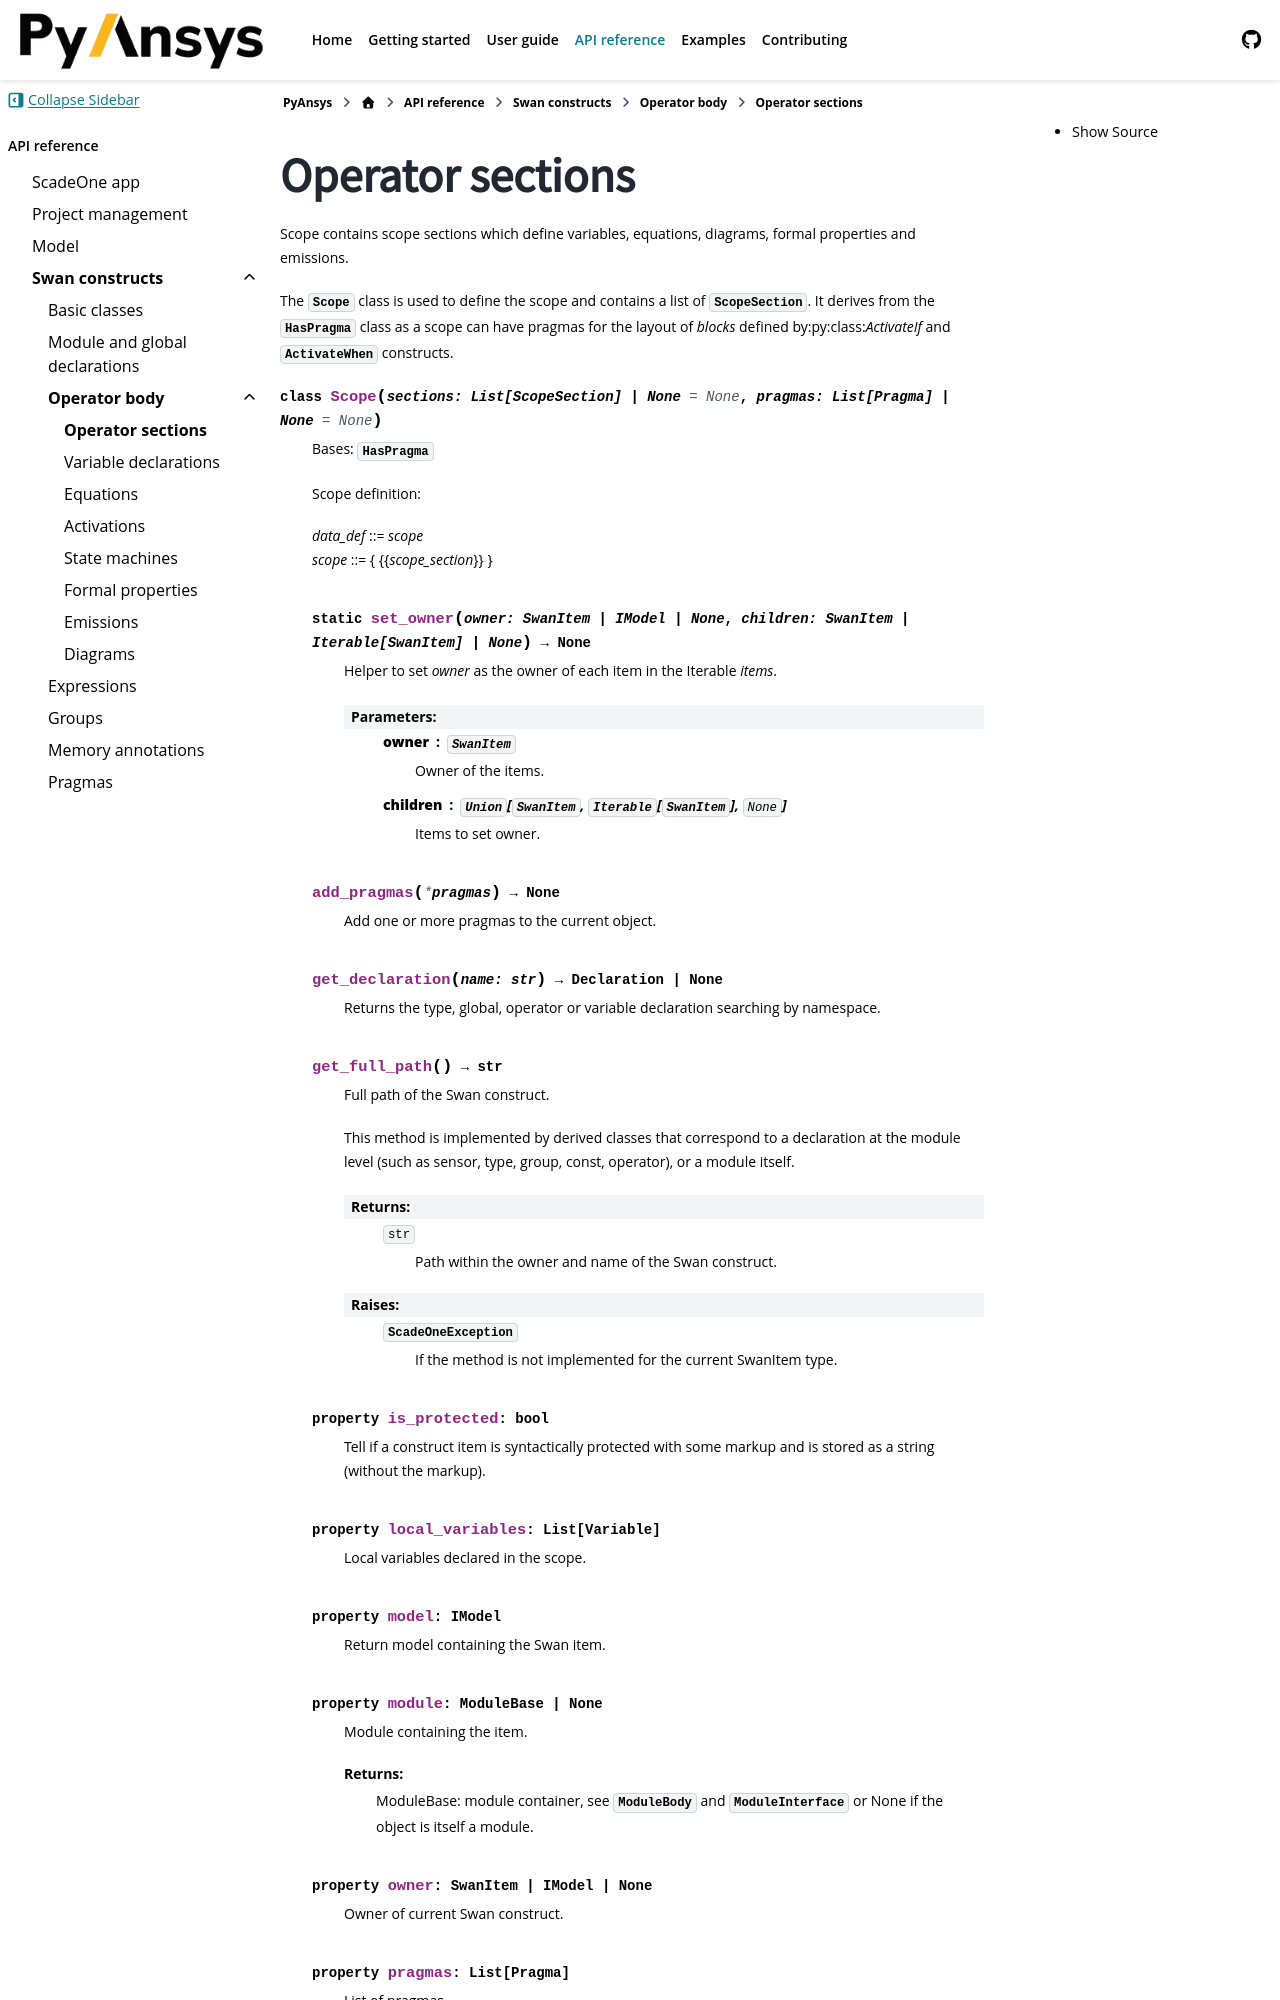

repository: ansys/pyscadeone · page: pull/55/api/language/operator_body/scope.html · generator: sphinx

.. _ref_scope:

Operator sections
====================

.. currentmodule:: ansys.scadeone.core.swan


Scope contains scope sections which define :doc:`variables <var>`, :doc:`equations <equation>`,
:doc:`diagrams <diagram>`,  :doc
